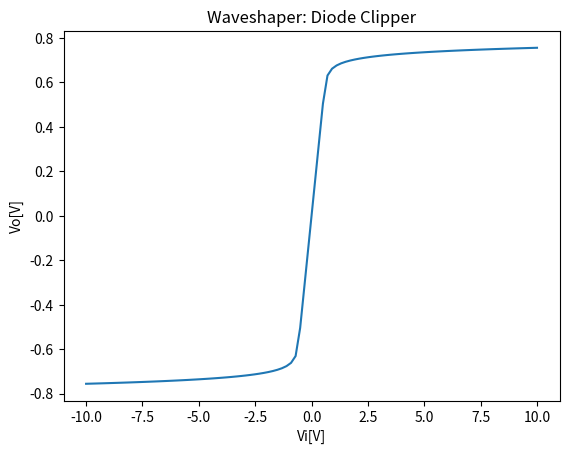
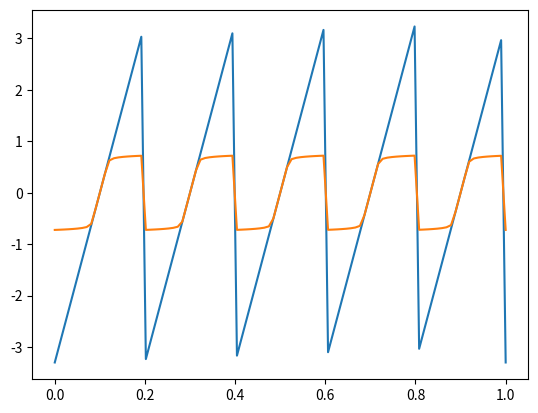
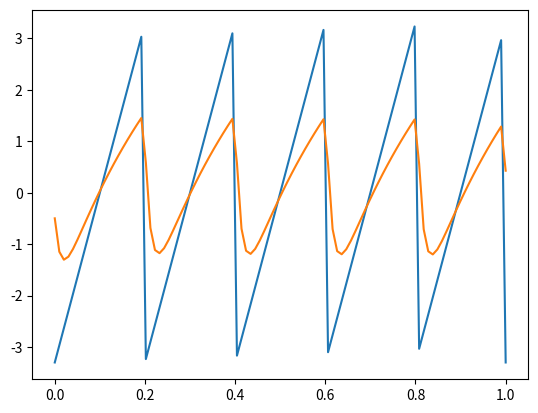
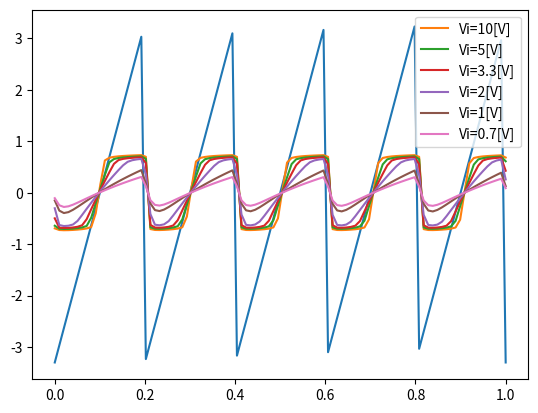

The script that saved these images, in order:
#
# Imports
#
from scipy import signal
from matplotlib import pyplot as plt
from matplotlib import style
from scipy import signal
import numpy as np
import math

#
# Constants
#
NUM_POINTS = 100


#
# Private functions
#

# Plot PlotFreqResponse
def PlotFreqResponse(x, title):
    #
    # Plot fequency response
    #
    # fig = plt.figure()
    [freq, response] = signal.freqz(x)
    fig, pltArr = plt.subplots(2, sharex=True) 
    fig.suptitle(title)
    #Magnitude
    pltArr[0].plot((freq/math.pi), 20 * np.log10(np.abs(response)+1e-6))
    pltArr[0].set_title("Magnitude of Frequency Response")
    pltArr[0].set_xlabel('Normalized Frequency (xPi [rad/sample])')
    pltArr[0].set_ylabel("Magnitude [dB]")
    # Phase
    angles = np.unwrap(np.angle(response))
    pltArr[1].plot((freq/math.pi), angles)
    pltArr[1].set_title("Phase of Frequency Response")
    pltArr[1].set_xlabel('Normalized Frequency (xPi [rad/sample])')
    pltArr[1].set_ylabel("Angle [xPi [rad/sample]]")

# 
class DiodeClipper:
    """Models a diode clipper"""
    def __init__(self, _is1, _is2, _vt1, _vt2, _gr1):
        self.is1 = _is1
        self.is2 = _is2
        self.vt1 = _vt1
        self.vt2 = _vt2
        self.gr1 = _gr1
    def ticker(self, input):
        """Calculates V2 vor a given input"""
        v1 = input
        v2 = 0

        for it in range(500):
            vd1 = (0 - v2)
            ed1 = math.exp(vd1 / self.vt1)
            id1 = self.is1 * ed1  - self.is1
            gd1 = self.is1 * ed1 / self.vt1
            id1eq = id1 - (gd1 * vd1)


            vd2 = (v2 - 0)
            ed2 = math.exp(vd2 / self.vt2)
            id2 = self.is2 * ed2 - self.is2
            gd2 = self.is2 * ed2 / self.vt2
            id2eq = id2 - (gd2 * vd2)

            v2 = (id1eq - id2eq + self.gr1 * v1) / (gd1 + gd2 + self.gr1)
        return v2

# 
class RC_LPF:
    """Models a 1 pole LP linear filter"""
    def __init__(self, _r1, _m, _c1, _sr):
        self.gr1 = (1/_r1)
        self.m = _m
        self.minv = 1/_m
        self.sr = _sr
        self.gc1 = _c1 * self.sr * self.minv
        self.ic1eq = 0
        self.v2 = 0
    
    def ticker(self, v1):
        """Calculates v2 vor a given input v1.-"""

        v2 = (self.gr1*v1 + self.ic1eq) / (self.gr1 + self.gc1)
        self.ic1eq += self.minv * (self.gc1 * v2 - self.ic1eq)
        return v2

# 
class RC_HPF:
    """Models a 1 pole HP linear filter"""
    def __init__(self, _r1, _m, _c1, _sr):
        self.gr1 = (1/_r1)
        self.m = _m
        self.minv = 1/_m
        self.sr = _sr
        self.gc1 = _c1 * self.sr * self.minv
        self.ic1eq = 0
        self.v2 = 0
    
    def ticker(self, v1):
        """Calculates v2 vor a given input v1.-"""

        v2 = (self.gc1*v1 + self.ic1eq) / (self.gc1 - self.gr1)
        self.ic1eq += self.minv * (self.gc1 * (-v2) - self.ic1eq)
        return v2

#
class RC_HPF_LPF:
    """Models a 1 pole HPF 1 pole LPF linear"""
    def __init__(self, _gr1, _gr2, _m, _gc1, _gc2, _ic1eq, _ic2eq, _sr):
        self.gr1 = _gr1
        self.gr2 = _gr2
        self.m = _m
        self.minv = 1/_m
        self.sr = _sr
        self.gc1 = _gc1 * self.sr * self.minv
        self.gc2 = _gc2 * self.sr * self.minv
        self.ic1eq = _ic1eq
        self.ic2eq = _ic2eq
        self.v3 = 0
        self.v2 = 0

    def ticker(self, input):
        """Calculates V2 vor a given input"""
        v1 = input
        v3 = (self.gc1 * self.ic2eq + self.gr1 * (self.ic1eq + self.ic2eq + self.gc1 * v1) ) / (self.gr1 * (self.gc2 + self.gr2) + self.gc1 * (self.gc2 + self.gr1 + self.gr2) ) 
        v2 = (self.gr1 * v1 + self.gc1 * v3 - self.ic1eq ) / (self.gc1 + self.gr1)
      
        self.ic1eq += self.minv * (self.gc1 * (v3 - v2) - self.ic1eq)
        self.ic2eq += self.minv * (self.gc2 * (v3 - 0) - self.ic2eq)

        return v3

#
class FullDiodeClipper:
    """Models a 1 pole HPF 1 pole LPF linear + Diode clipper"""
    def __init__(self, _gr1, _gr2, _m, _sr, _gc1, _gc2, _is1, _is2, _vt1, _vt2):
        self.gr1 = _gr1
        self.gr2 = _gr2
        self.m = _m
        self.minv = 1/self.m
        self.sr = _sr
        self.gc1 = _gc1 * self.sr * self.minv
        self.gc2 = _gc2 * self.sr * self.minv
        self.is1 = _is1
        self.is2 = _is2
        self.vt1 = _vt1
        self.vt2 = _vt2
        self.ic1eq = 0
        self.ic2eq = 0

    def ticker(self, input):
        """Calculates Vo vor a given Vi"""
        v1 = input
        v2 = 0
        v3 = 0
        
        for it in range(20):
            # Diode 1
            vd1 = (0 - v3)
            ed1 = math.exp(vd1 / self.vt1)
            id1 = self.is1 * ed1  - self.is1
            gd1 = self.is1 * ed1 / self.vt1
            id1eq = id1 - (gd1 * vd1)
            # Diode 2
            vd2 = (v3 - 0)
            ed2 = math.exp(vd2 / self.vt2)
            id2 = self.is2 * ed2 - self.is2
            gd2 = self.is2 * ed2 / self.vt2
            id2eq = id2 - (gd2 * vd2)

            # Filter
            A = (self.ic1eq + self.ic2eq + id1eq - id2eq)
            B = self.gc1
            C = self.gc1 + self.gc2 + gd1 - gd2 + self.gr2
            v3 = ( B * v2 - A ) / C
            v2 = (self.gr1 * v1 + self.gc1 * v3 - self.ic1eq) / (self.gr1 + self.gc1)

        self.ic1eq += self.minv * (self.gc1 * (v3 - v2) - self.ic1eq)
        self.ic2eq += self.minv * (self.gc2 * (v3 - 0) - self.ic2eq)

        return v3


#
#
# Main
#
#
if __name__ == "__main__":

    #
    # Diode clipper
    #
    myDiodeClipper = DiodeClipper(_is1=1e-15, _is2=1e-15, _vt1=26e-3, _vt2=26e-3, _gr1=(1.0/(2.2e3)))
    vi = np.linspace(-10, 10, NUM_POINTS)
    vo = []
    for it in range(NUM_POINTS):
        vo_temp = myDiodeClipper.ticker(input=vi[it])
        vo.append(vo_temp)
    plt.figure()
    plt.title("Waveshaper: Diode Clipper")
    plt.plot(vi, vo)
    plt.xlabel("Vi[V]")
    plt.ylabel("Vo[V]")

    # Sawtooth
    t = np.linspace(0, 1, NUM_POINTS)
    sawtooth = 3.3 * signal.sawtooth(2 * np.pi * 5 * t)
    vo = []
    for it in range(NUM_POINTS):
        vo_temp = myDiodeClipper.ticker(input=sawtooth[it])
        vo.append(vo_temp)
    plt.figure()
    plt.plot(t, sawtooth)    
    plt.plot(t, vo)

    # #
    # # Filter part - LPF
    # #
    # LPfilter = RC_LPF( _r1=(220e3), _m=(1/2.0), _c1=(3.3e-8), _sr=500)
    # vo = []
    # for it in range(NUM_POINTS):
    #     vo_temp = LPfilter.ticker(v1=sawtooth[it])
    #     vo.append(vo_temp)
    # plt.figure()
    # plt.plot(t, sawtooth)    
    # plt.plot(t, vo)

    # #
    # # Filter part - HPF
    # #
    # HPfilter = RC_HPF( _r1=(1e3), _m=(1/2.0), _c1=(3.3e-8), _sr=500)
    # vo = []
    # for it in range(NUM_POINTS):
    #     vo_temp = HPfilter.ticker(v1=sawtooth[it])
    #     vo.append(vo_temp)
    # plt.figure()
    # plt.plot(t, sawtooth)    
    # plt.plot(t, vo)

    #
    # Filter part
    #
    filter = RC_HPF_LPF( _gr1=(1/4.7e3), _gr2=(1/6.8e3), _m=(1/2.0), _gc1=(0.47e-6), _gc2=(0.1e-6), _ic1eq=0, _ic2eq=0, _sr=5000)
    vo = []
    for it in range(NUM_POINTS):
        vo_temp = filter.ticker(input=sawtooth[it])
        vo.append(vo_temp)
    plt.figure()
    plt.plot(t, sawtooth)    
    plt.plot(t, vo)


    #
    # Full Circuit
    #

    # Input
    sawtooth1 = 10 * signal.sawtooth(2 * np.pi * 5 * t)
    sawtooth2 = 5 * signal.sawtooth(2 * np.pi * 5 * t)
    sawtooth3 = 3.3 * signal.sawtooth(2 * np.pi * 5 * t)
    sawtooth4 = 2 * signal.sawtooth(2 * np.pi * 5 * t)
    sawtooth5 = 1 * signal.sawtooth(2 * np.pi * 5 * t)
    sawtooth6 = 0.7 * signal.sawtooth(2 * np.pi * 5 * t)

    # Filter objects
    filter1 = RC_HPF_LPF( _gr1=(1/4.7e3), _gr2=(1/6.8e3), _m=(1/2.0), _gc1=(0.47e-6), _gc2=(0.1e-6), _ic1eq=0, _ic2eq=0, _sr=5000)
    filter2 = RC_HPF_LPF( _gr1=(1/4.7e3), _gr2=(1/6.8e3), _m=(1/2.0), _gc1=(0.47e-6), _gc2=(0.1e-6), _ic1eq=0, _ic2eq=0, _sr=5000)
    filter3 = RC_HPF_LPF( _gr1=(1/4.7e3), _gr2=(1/6.8e3), _m=(1/2.0), _gc1=(0.47e-6), _gc2=(0.1e-6), _ic1eq=0, _ic2eq=0, _sr=5000)
    filter4 = RC_HPF_LPF( _gr1=(1/4.7e3), _gr2=(1/6.8e3), _m=(1/2.0), _gc1=(0.47e-6), _gc2=(0.1e-6), _ic1eq=0, _ic2eq=0, _sr=5000)
    filter5 = RC_HPF_LPF( _gr1=(1/4.7e3), _gr2=(1/6.8e3), _m=(1/2.0), _gc1=(0.47e-6), _gc2=(0.1e-6), _ic1eq=0, _ic2eq=0, _sr=5000)
    filter6 = RC_HPF_LPF( _gr1=(1/4.7e3), _gr2=(1/6.8e3), _m=(1/2.0), _gc1=(0.47e-6), _gc2=(0.1e-6), _ic1eq=0, _ic2eq=0, _sr=5000)
    
    # Vo
    vo1 = []
    vo2 = []
    vo3 = []
    vo4 = []
    vo5 = []
    vo6 = []
    
    # Output
    for it in range(NUM_POINTS):
        vo_temp = filter1.ticker(input=sawtooth1[it])
        vo_temp = myDiodeClipper.ticker(input=vo_temp)
        vo1.append(vo_temp)
        vo_temp = filter2.ticker(input=sawtooth2[it])
        vo_temp = myDiodeClipper.ticker(input=vo_temp)
        vo2.append(vo_temp)
        vo_temp = filter3.ticker(input=sawtooth3[it])
        vo_temp = myDiodeClipper.ticker(input=vo_temp)
        vo3.append(vo_temp)
        vo_temp = filter4.ticker(input=sawtooth4[it])
        vo_temp = myDiodeClipper.ticker(input=vo_temp)
        vo4.append(vo_temp)
        vo_temp = filter5.ticker(input=sawtooth5[it])
        vo_temp = myDiodeClipper.ticker(input=vo_temp)
        vo5.append(vo_temp)
        vo_temp = filter6.ticker(input=sawtooth6[it])
        vo_temp = myDiodeClipper.ticker(input=vo_temp)
        vo6.append(vo_temp)


    # Plot
    plt.figure()
    plt.plot(t, sawtooth)    
    plt.plot(t, vo1, label="Vi=10[V]")
    plt.plot(t, vo2, label="Vi=5[V]")
    plt.plot(t, vo3, label="Vi=3.3[V]")
    plt.plot(t, vo4, label="Vi=2[V]")
    plt.plot(t, vo5, label="Vi=1[V]")
    plt.plot(t, vo6, label="Vi=0.7[V]")
    plt.legend()

    # #
    # # Full Circuit
    # #
    # circuit = FullDiodeClipper(
    #     _gr1=(1.0/(2.2e3)), 
    #     _gr2=(1.0/(6.8e3)), 
    #     _m=(1/2.0), 
    #     _sr=(5000), 
    #     _gc1=(0.47e-6), 
    #     _gc2=(0.01e-6), 
    #     _is1=(1e-15), 
    #     _is2=(1e-15), 
    #     _vt1=(26e-3), 
    #     _vt2=(26e-3)
    #     ) 

    # vi = np.linspace(-5, 5, NUM_POINTS)
    # vo = []
    # for it in range(NUM_POINTS):
    #     vo_temp = circuit.ticker(input=vi[it])
    #     vo.append(vo_temp)
    # plt.figure()
    # plt.title("Waveshaper: LPF + HPF + Diode Clipper")
    # plt.plot(vi, vo)
    # plt.xlabel("Vi[V]")
    # plt.ylabel("Vo[V]")

    # t = np.linspace(0, 1, NUM_POINTS)
    # sawtooth = 3.3 * signal.sawtooth(2 * np.pi * 5 * t)  
    # vo = []
    # for it in range(NUM_POINTS):
    #     vo_temp = circuit.ticker(input=sawtooth[it])
    #     vo.append(vo_temp)
    # plt.figure()
    # plt.plot(t, sawtooth)    
    # plt.plot(t, vo)


    # Show plot
    plt.show()
